pico-8 play session: hold → + tap 🅾, after a click and taps of 🅾, ❎, 🅾+❎, 🅾 in the second before t = 0

[t = 1 s] hold → ~1s, tap 🅾 ~2×
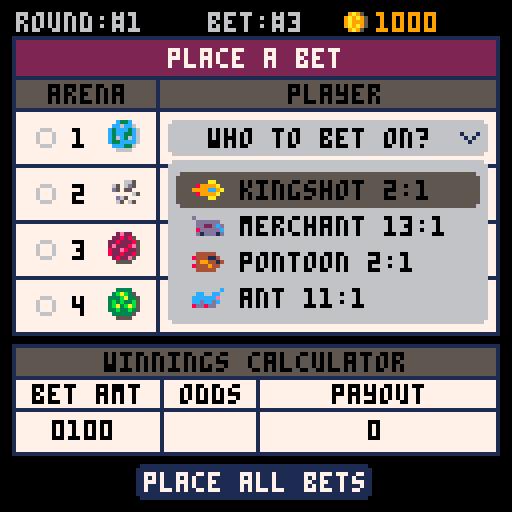
[t = 2 s] hold → ~2s, tap 🅾 ~4×
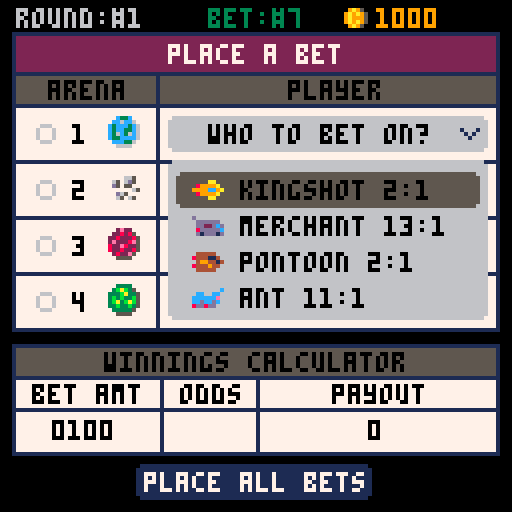
[t = 4 s] hold → ~4s, tap 🅾 ~7×
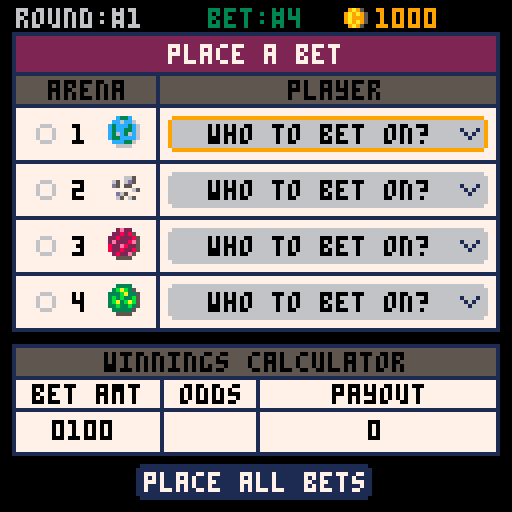
[t = 8 s] hold → ~8s, tap 🅾 ~14×
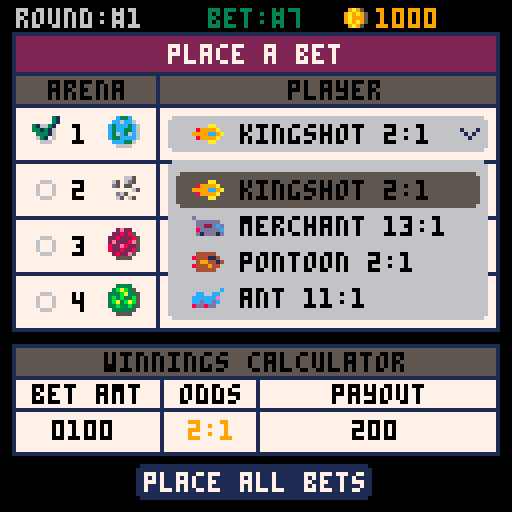

pico-8 cartridge
version 43
__lua__
--galaxy club bets
--by olivander65
function _init()
	version,t=0,0
	debug={"","","",""}
	category={
		"movement",
		"obstacle",
		"powerup",
		"weather",
		"terrain",
		"ship-mod",
		"event",
		"section",
		"physics",
		"visibility",
		"condition",
		"hazard"
	}
	features={
		{"hairpin",{1,2}},
		{"u-turn",{1,2}},
		{"long_straight",{1}},
		{"jump",{1,9}},
		{"lava_pit",{2,12}},
		{"spike_trap",{2,12}},
		{"falling_rocks",{2,7}},
		{"boost_pad",{3,1}},
		{"oil_slick",{3,11}},
		{"cannon_shot",{3,12}},
		{"rain",{4,11}},
		{"high_wind",{4,9}},
		{"extreme_heat",{4,12}},
		{"off-road",{5,11}},
		{"ice",{5,11}},
		{"glass",{5,11}},
		{"extra_boosters",{6,1}},
		{"glider",{6,9}},
		{"meteor_shower",{7,12}},
		{"kaiju_attack",{7,12}},
		{"wormhole",{7,9}},
		{"castle",{8,5}},
		{"crystal_caves",{8,10}},
		{"volcano",{8,4}},
		{"zero-g",{9,1}},
		{"reverse_gravity",{9,1}},
		{"darkness",{10}},
		{"fog",{10,4}},
		{"narrow_path",{11,1}},
		{"crumbling_track",{11,2}},
		{"electric_field",{12,9}},
		{"fire",{12,4}},
	}

	--build initial bets
	--a single bet for example is bet={amount(4char array), { {t,f,f,f},... }} 
	-- where { {t,f,f,f},... } is the arenas and selected players

	--{name,abreiv,base,{strengths category},weakness category}
	players={
		{"bosco","bco",10,{1,3},8},
		{"admiral","adm",11,{1,4},10},
		{"dexter","dxt",12,{2,7,12},5},
		{"pontoon","ptn",14,{4,8},2},
		{"sailor","slr",15,{5},7},
		{"bucket","bkt",16,{6},11},
		{"pod eng","pde",17,{1,6,9},10},
		{"merchant","mch",10,{2,3},8},
		{"scuttle","sct",11,{4,9},6},
		{"beluga","blg",12,{9},3},
		{"ant","ant",13,{10},5},
		{"turtle","trt",14,{2,11},4},
		{"beholder","bhd",15,{9},1},
		{"trident","trd",16,{12},6},
		{"kingshot","kng",17,{8},5},
		{"ufo","ufo",13,{1},4},
	}
	
	--used the helpful table from https://gurpsland.no-ip.org/articles/d6chance.htm
	d6x3={
		0,0,.0046,.0139,.0278,.0463,.0694,.0972,.1157,.1250,
			.1250,.1157,.0972,.0694,.0463,.0278,.0139,.0046
	}
	--prob of 3d6 from 3-18
	bet_sel=1--the currently selected bet (betpage/quickbetpage)
	arena_sel=1
	fade_tmr,fade_state,fade_r=0,0,0

	--starfield
	starx={}
	stary={}
	starspd={}
	for i=1,100 do
		add(starx,flr(rnd(128)))
		add(stary,flr(rnd(128)))
		add(starspd,rnd(2)+0.5)		
	end
	effects={}
	--two flame effects
	f1c={8,9,10,5}--red effect
	f2c={7,6,6,5}--white to grey
	f3c={7,12,12,1}--blue flame

	_upd=blank
	_drw=blank
	reset_season()
	--dummy_bets()
	--init_quickbetpage()
	--init_gameover()
	--init_betpage()
	--calculate_winners()
	--init_confirm()
	--init_watch_race()
	init_menu()
end

function dummy_bets()
	for i_bet=1,10 do
		for i_arena=1,4 do
			_r=rnd_rng(1,5)
			if _r!= 5 then
				bets[i_bet][2][i_arena][_r]=true
			end
		end
	end
	get_bet_summary()
end

function blank() end

function _update()
	t+=1
	_upd()
end

function reset_num_array(_size,_items,_val)
	_num_arr={}
	for i=1,_size do
		add(_num_arr,reset_array(_items,_val))
	end
	return _num_arr
end

function reset_array(_items,_val)
	_arr={}
	for i=1,_items do
		add(_arr,_val)
	end
	return _arr
end

function _draw()
	cls()
	_drw()
	--drw_overlay()
	drw_and_upd_fade()
	--debug
	offst=0
	for txt in all(debug) do
		print(txt,10,offst,8)
		offst+=8
	end
end

function init_menu()
	--music(13)
	sn=0
	mm_sel=1
	menu_items={"season mode", "bet of the day", "previous results"}
	_upd=upd_menu
	_drw=drw_menu
end

function upd_menu()
	animatestars()
	sn=1.5*sin(time()*0.5)
	if btnp(⬆️) then
		sfx(0)
		mm_sel=(mm_sel-2)%3+1
	elseif btnp(⬇️) then
		sfx(0)
		mm_sel=(mm_sel%3)+1
	elseif btnp(🅾️) then
		if mm_sel==1 then
			sfx(14)
			music(-1)
			reset_season()
			trn_state(init_betpage)
		end
	end
end

function drw_menu()
	draw_starfield()
	brdr_rect(21,7,85,97,2,1,5)--big border
	brdr_rect(21,7,85,11,2,2,5)--red area	
	print("★galaxy club bets★",24,10,7)
	spr(64,48,20+sn,5,5)
	brdr_rect(28,65,71,36,2,7,5)
	for i=1,#menu_items do
		_clr=(i==mm_sel) and 4 or 0
		print(menu_items[i],hcenter(menu_items[i]),60+i*10,_clr)
	end
	rrect(30,58+mm_sel*10,67,9,1,9)
end

function reset_season()
	arenas={}
	odds={}
	bet_odds={}
	money={1,0,0,0}
	round_features={{},{},{},{}}--ids of arena features for current round
	round_winners={}
	cur_round=1
	fill_arenas()
	
end

-->8
--bet page
function init_betpage()
	_bet_amt_tmr,bet_off=0,0
	plyr_menu_sel=1
	submenu_off,submenu_sel,qm_mode=0,1,1
	submenu_txts={"quick bet","copy bet amt","confirm bets"}
	bet_mode=1--main,plyr sel,amt sel
	i_amt=1
	_upd=upd_betpage
	_drw=drw_betpage
end

function upd_betpage()
	get_bet_summary()
	if bet_mode==1 then--main select mode
		if btnp(⬆️) then
			sfx(0)
			arena_sel=(arena_sel-2)%6+1
		elseif btnp(⬇️) then
			sfx(0)
			arena_sel=(arena_sel%6)+1
		elseif btnp(➡️) then
			sfx(1)
			_bet_amt_tmr=10
			bet_sel=(bet_sel%10)+1
		elseif btnp(⬅️) then
			sfx(1)
			_bet_amt_tmr=10
			bet_sel=(bet_sel-2)%10+1
		elseif btnp(🅾️) then
			if arena_sel==6 then
				sfx(4)
				trn_state(init_confirm)
			elseif arena_sel==5 then
				--change money
				sfx(2)
				i_amt=1
				bet_mode=3
			else
				sfx(2)
				bet_mode=2--player sel
				plyr_menu_sel=1
			end
		elseif btnp(❎) then
			--submenu
			sfx(3)
			submenu_sel=1
			bet_mode=4
		end
	elseif bet_mode==2 then--player select
		if btnp(⬆️) then
				sfx(0)
			plyr_menu_sel=(plyr_menu_sel-2)%4+1
		elseif btnp(⬇️) then
			sfx(0)
			plyr_menu_sel=(plyr_menu_sel%4)+1
		elseif btnp(🅾️) then
			sfx(4)
			toggle_bet()
			bet_mode=1
		elseif btnp(❎) then
			sfx(3)
			clear_arena_bet(bet_sel,arena_sel)
			bet_mode=1
		end
	elseif bet_mode==3 then--amount select
		if btnp(⬆️) then
			sfx(0)
			bets[bet_sel][1][i_amt]=(bets[bet_sel][1][i_amt]+1)%10			
		elseif btnp(⬇️) then
			sfx(0)
			bets[bet_sel][1][i_amt]=(bets[bet_sel][1][i_amt]-1)%10
		elseif btnp(➡️) then
			sfx(0)
			i_amt=(i_amt%4)+1
		elseif btnp(⬅️) then
			sfx(0)
			i_amt=(i_amt-2)%4+1
		elseif btnp(❎) then
			sfx(3)
			bet_mode=1
		end
	elseif bet_mode==4 then--submenu
		submenu_mode()
	end
	if bet_mode!=4 and submenu_off>0 then
		submenu_off=max(submenu_off-10,0)
	end
	bet_off=0
	if _bet_amt_tmr>0 then
		_bet_amt_tmr-=1
		bet_off=-1
	end
end

function drw_betpage()
	print("round:#"..cur_round,4,3+bet_off,6)	
	print("bet:#"..bet_sel,52,3+bet_off,6+3*bet_off)	
	spr(37,85,1+bet_off)--coin
	print(arr_to_str(money,true),94,3+bet_off,9)
	brdr_rect(3,9+bet_off,122,75,0,7,1)
	rrectfill(4,10+bet_off,120,9,0,2)--red area
	print("place a bet",42,12+bet_off,7)
	rrectfill(4,20+bet_off,120,8,0,5)--grey area
	line(3,19+bet_off,124,19+bet_off,1)--hline
	line(39,19+bet_off,39,83+bet_off,1)--vline
	print("arena",12,21+bet_off,0)
	print("player",72,21+bet_off,0)
	--arenas
	for i_arena=1,4 do
		line(3,13+i_arena*14+bet_off,124,13+i_arena*14+bet_off,1)
		rrectfill(42,16+i_arena*14+bet_off,80,9,1,6)
		if arena_sel==i_arena and bet_mode==1 then
			rrect(42,16+i_arena*14+bet_off,80,9,1,9)
		end
		print(i_arena,18,18+i_arena*14+bet_off,0)
		spr(32+i_arena,27,16+i_arena*14+bet_off)--planet
		--get player
		chk_spr=38
		local plyr_str="who to bet on?"
		for i_aplyr=1,4 do 
			if bets[bet_sel][2][i_arena][i_aplyr] then
				plyr_str="  "..get_player_string(i_arena,i_aplyr)
				spr(47+arenas[i_arena][i_aplyr][1],48,16+i_arena*14+bet_off)--ship spr
				chk_spr=39
			end
		end
		spr(chk_spr,8,16+i_arena*14+bet_off)--check mark
		print(plyr_str,52,18+i_arena*14+bet_off,0)
		spr(32,115,19+i_arena*14+bet_off)
	end
	draw_winning_calc()
	draw_submenu()
	if bet_mode==2 then--dropdown mode
		draw_dropdown()
	end
end

function draw_dropdown()
	--draw sel player menu
	rrectfill(42,26+arena_sel*14,80,40,1,6)
	for a_plyr=1,4 do
		if plyr_menu_sel==a_plyr then
			rrectfill(44,20+arena_sel*14+a_plyr*9,76,9,1,5)	
		end
		print("  "..get_player_string(arena_sel,a_plyr),52,22+arena_sel*14+a_plyr*9,0)
		spr(47+arenas[arena_sel][a_plyr][1],48,20+arena_sel*14+a_plyr*9)
	end
end

function submenu_mode()
	submenu_off=min(submenu_off+10,50)
	men_options=3
	if qm_mode==2 then
		men_options=5
	end
	if btnp(⬆️) then
		sfx(0)
		submenu_sel=(submenu_sel-2)%men_options+1
	elseif btnp(⬇️) then
		sfx(0)
		submenu_sel=(submenu_sel%men_options)+1
	elseif btnp(❎) then
		sfx(3)
		bet_mode=1
	elseif btnp(🅾️) then
		if qm_mode==1 then--on regular bet page
			if submenu_sel==1 then
				sfx(9)
				trn_state(init_quickbetpage)
			elseif submenu_sel==3 then
				sfx(4)
				trn_state(init_confirm)
			end
		else--qm_mode==2--on quick bet page
			if submenu_sel==1 then
				sfx(9)
				trn_state(init_betpage)
			elseif submenu_sel==3 then--duplicate player
				select_player_row()
				sfx(3)
				bet_mode=1
			elseif submenu_sel==4 then--duplicate player
				for ibet=1,10 do
					clear_arena_bet(ibet,arena_sel)
				end
				sfx(3)
				bet_mode=1
			elseif submenu_sel==5 then--confirm page
				sfx(4)
				trn_state(init_confirm)
			end
		end
		if submenu_sel==2 then--copy bets
			sfx(2)
			copy_bets()
			bet_mode=1
		end
	end
end

function draw_submenu()
	_y=128-submenu_off
	brdr_rect(1,_y,126,50,0,5,1)
	for i=1,#submenu_txts do
		print("●"..submenu_txts[i],5,_y-5+i*9,7)
	end
	if bet_mode==4 then
		rrect(3,_y+(submenu_sel-1)*9+2,60,9,1,9)
	end
	line(64,_y,64,_y+128,1)
	_txt="round:\f9#"..cur_round
	print(_txt,95-#_txt*2,_y+4,7)
	_money="cash:\f9"..arr_to_str(money,true)
	print(_money,95-#_money*2,_y+14,7)
end


function draw_winning_calc()
	--winning calculator
	brdr_rect(3,86,122,28,0,7,1)--ticket area

	rrectfill(4,87,120,8,0,5)--grey title
	print("winnings calculator",26,88,0)
	line(3,94,124,94,1)--hline1
	line(3,102,124,102,1)--hline2
	print("bet amt",8,96,0)
	for i=1,4 do
		--digit selection colors
		i_clr=0
		if i==i_amt and bet_mode==3 then
			i_clr=9
		end
		print(bets[bet_sel][1][i] or 0,9+i*4,105,i_clr)
	end

	if arena_sel==5 then
		rrect(4,103,36,10,0,9)
	end
	line(40,94,40,112,1)--vline1
	print("odds",45,96,0)
	line(64,94,64,112,1)--vline2
	total_odds=print_bet_odds(bets_odds[bet_sel],true)
	print(total_odds,57-#total_odds*2,105,0)--center odds
	print("payout",83,96,0)
	_winnings=arr_to_str(bets_winnings[bet_sel])
	print(_winnings,94-#_winnings*2,105,0)
	--button
	rrectfill(34,116,59,9,1,1)
	print("place all bets",36,118,7)
	if arena_sel==6 then
		rrect(34,116,59,9,1,9)
	end
end

--confirm bet page
function init_confirm()
	scroller=0
	max_scroll=0
	o_pcount=0
	bet_title="current bets"
	get_bet_summary()
	show_winners=false
	get_bet_costs()
	prep_draw_bet_summary()
	has_money=arr_greater_equal(money,total_bet)
	made_bets=arr_to_str(total_winnings)!="0"
	_upd=upd_confirm
	_drw=drw_confirm
end

--confirm bet page
function upd_confirm()
	if max_scroll>0 then
		if btn(⬇️) then
			scroller=min(scroller+7,max_scroll)
		elseif btn(⬆️) then
			scroller=max(scroller-7,0)
		end
	end
	if btnp(❎) then
		sfx(3)
		if qm_mode==1 then
			init_betpage()
		else
			init_quickbetpage()
		end
	elseif btnp(🅾️) then
		if has_money and made_bets then
			sfx(5)
			trn_state(init_watch_race)
		else
			sfx(3)
		end
	end
end

function get_bet_costs()
	total_bet={}
	for i_bet=1,10 do
		has_bet=false
		for i_arena=1,4 do
			for i_plyr=1,4 do
				if bets[i_bet][2][i_arena][i_plyr] then
					has_bet=true
				end
			end
		end
		if has_bet then
			total_bet=arr_add(total_bet,bets[i_bet][1])
		end
	end
	return total_bet
end

--confirm bet page
function drw_confirm()
	draw_bet_summary()
	--total winnings box
	print("possible winnings",10,34+o_pcount-scroller,0)
	line(79,27+o_pcount-scroller,79,46+o_pcount-scroller,1)
	tw_str=arr_to_str(total_winnings)
	spr(37,96-#tw_str*2,32+o_pcount-scroller)--coin
	print(tw_str,104-#tw_str*2,34+o_pcount-scroller,0)
	if not has_money then
		print("not enough cash. press ❎",16,50+o_pcount-scroller,8)
	elseif not made_bets then
		print("no bets placed. press ❎",18,50+o_pcount-scroller,8)
	else
		print("press 🅾️ to confirm",28,50+o_pcount-scroller,7)
	end
end

function prep_draw_bet_summary()
	bet_offsets=reset_array(10,0)
	o_pcount=0--old_player_count
	for i_bet=1,10 do
		p_count=1
		_cbet=bets[i_bet]
		if show_winners==false or (show_winners==true and is_winning_bet(_cbet)) then
			for i_arena=1,4 do
				for i_aplyr=1,4 do
					if _cbet[2][i_arena][i_aplyr] then
						p_count+=1		
					end
				end
			end
			if p_count>1 then
				pc_mult=8
				if p_count==2 then
					pc_mult=9
				end
				bet_offsets[i_bet]=o_pcount
				o_pcount+=p_count*pc_mult-1--next bets bet_offset
			end
		end
	end
	max_scroll=o_pcount-60
end

function draw_bet_summary()
	print("round:#"..cur_round,4,3-scroller,6)	
	spr(37,83,1-scroller)--coin
	print(arr_to_str(money,true),92,3-scroller,9)--my money
	brdr_rect(3,9-scroller,122,max_scroll+97,0,7,1)--ticket area
	rrectfill(4,10-scroller,120,9,0,2)--red area
	print(bet_title,hcenter(bet_title),12-scroller,7)
	brdr_rect(3,19-scroller,122,9,0,5,1)--grey area
	print("bet",5,21-scroller,0)
	line(17,20-scroller,17,max_scroll+106-scroller,1)--bet/player v-line
	print("player",31,21-scroller,0)
	line(70,20-scroller,70,max_scroll+106-scroller,1)--end plyr line
	print("odds/winnings",72,21-scroller,0)
	for i_bet=1,10 do
		p_count=1
		_cbet=bets[i_bet]
		if show_winners==false or (show_winners==true and is_winning_bet(_cbet)) then
			local _offy=bet_offsets[i_bet]-scroller
			--draw players from bet
			for i_arena=1,4 do
				for i_aplyr=1,4 do
					local a_plyr=arenas[i_arena][i_aplyr]
					if _cbet[2][i_arena][i_aplyr] then
						spr(32+i_arena,19,12+p_count*9+_offy+8)--planet
						spr(47+a_plyr[1],28,12+p_count*9+_offy+8)--ship spr
						print(players[a_plyr[1]][1],37,14+p_count*9+_offy+8,0)--player name
						p_count+=1		
					end
				end
			end

			if p_count>1 then
				print(i_bet,6,21+_offy+8,0)
				pc_mult=8
				if p_count==2 then
					pc_mult=9
				end
				rrect(3,19+_offy+8,122,p_count*pc_mult,0,1)
				_p_odds=print_bet_odds(bets_odds[i_bet])
				print(_p_odds,98-#_p_odds*2,30+_offy,0)
				winnings_str=arr_to_str(bets_winnings[i_bet])
				spr(37,90-#winnings_str*2,36+_offy)--coin
				print(winnings_str,98-#winnings_str*2,38+_offy,0)
			end
		end
	end
	brdr_rect(3,27+o_pcount-scroller,122,20,0,7,1)--ticket area
end

function init_race_results()
	sfx(13)
	_upd=upd_race_results
	_drw=drw_race_results
end

function upd_race_results()
	if btnp(🅾️) then
		--winnings page
		trn_state(init_winning_bets)
	end
end

function drw_race_results()
	print("\^twinners!",48,10,9)
	for i_arena=1,4 do
		local w_pid=arenas[i_arena][round_winners[i_arena]][1]
		spr(32+i_arena,30,16+i_arena*12)--planet
		spr(47+w_pid,41,15+i_arena*12)
		print(get_player_string(i_arena,round_winners[i_arena]),52,17+i_arena*12,7)
	end
	print("press 🅾️ to continue",25,120,7)
end

function init_winning_bets()
	scroller=0
	max_scroll=0
	o_pcount=0
	sfx(14)
	bet_title="collect winnings"
	get_bet_summary()	
	get_winning_cash()
	show_winners=true
	prep_draw_bet_summary()
	_upd=upd_winning_bets
	_drw=drw_winning_bets
end

function upd_winning_bets()
	if max_scroll>0 then
		if btn(⬇️) then
			scroller=min(scroller+7,max_scroll)
		elseif btn(⬆️) then
			scroller=max(scroller-7,0)
		end
	end
	if btnp(🅾️) then
		trn_state(finish_round)
	end
end

function drw_winning_bets()
	draw_bet_summary()
	--total winnings box
	print("winnings",45,34+o_pcount-scroller,0)
	line(79,27+o_pcount-scroller,79,46+o_pcount-scroller,1)
	tw_str=arr_to_str(winning_cash,true)
	if #tw_str==0 then
		tw_str="0"
	end
	spr(37,96-#tw_str*2,32+o_pcount-scroller)--coin
	print(tw_str,104-#tw_str*2,34+o_pcount-scroller,0)
	print("press 🅾️ to continue",25,50+o_pcount-scroller,7)
end


-->8
--quick bet/submenu pages
function init_quickbetpage()
	bet_sel=1--1-10
	plyr_menu_sel,arena_sel=1,1--select player for each arena 1-16
	bet_mode=1
	submenu_off,submenu_sel,qm_mode=0,1,2
	submenu_txts={"normal bet","copy bet amt","select row","clear arena","confirm bets"}
	total_odds=0
	total_pay=0
	_upd=upd_quickbetpage
	_drw=drw_quickbetpage
end

function upd_quickbetpage()
	get_bet_summary()
	if bet_mode==1 then
		if btnp(➡️) then
			sfx(0)
			bet_sel=(bet_sel%10)+1
		elseif btnp(⬅️) then
			sfx(0)
			bet_sel=(bet_sel-2)%10+1
		elseif btnp(⬆️) then
			sfx(0)
			if plyr_menu_sel==1 then
				arena_sel=(arena_sel-2)%4+1
			end
			plyr_menu_sel=(plyr_menu_sel-2)%4+1
		elseif btnp(⬇️) then
			sfx(0)
			if plyr_menu_sel==4 then
				arena_sel=(arena_sel%4)+1
			end
			plyr_menu_sel=(plyr_menu_sel%4)+1
		elseif btnp(🅾️) then
			sfx(8)
			toggle_bet()
		elseif btnp(❎) then
			--submenu
			sfx(3)
			submenu_sel=1
			bet_mode=4
		end
	elseif bet_mode==4 then
		submenu_mode()
	end
	if bet_mode!=4 and submenu_off>0 then
		submenu_off=max(submenu_off-10,0)
	end
end

function drw_quickbetpage()
	local arena_clr={1,4,2,3}--arena text colors
	g_off=0--space between arenas
	for i_arena=1,4 do
		for i_aplyr=1,4 do
			_py=((i_arena-1)*4+i_aplyr)*7+g_off
			rrectfill(1,_py-6,126,7,0,6+i_aplyr%2)--row background
			local a_plyr=arenas[i_arena][i_aplyr]
			print(players[a_plyr[1]][2].." "..a_plyr[4]..":1",3,_py-5,arena_clr[i_arena])
			-- print(a_plyr[4]..":1",14,_py-5,arena_clr[i_arena])
			-- spr(47+a_plyr[1],3,_py-7)--ship spr
			--bet buttons
			for k=1,10 do
				bet_clr=5
				--bet is checked
				if bets[k][2][i_arena][i_aplyr] then
					bet_clr=3
				end
				--bet selected
				if bet_sel==k and plyr_menu_sel==i_aplyr and arena_sel==i_arena then
					print("\f7\^oc5a●",29+k*9,_py-5)
				end
				print("●",29+k*9,_py-5,bet_clr)
			end
		end
		g_off+=2
	end
	--bet selector
	rrect(28+bet_sel*9,0,9,120,0,12)
	--info area
	rrectfill(1,120,126,7,0,5)
	print("bet \f9#"..bet_sel,2,121,7)
	line(31,120,31,126,8)
	print(bets_odds[bet_sel]..":1",34,121,7)
	line(55,120,55,126,8)
	spr(37,57,119)--coin
	print(arr_to_str(bets[bet_sel][1],true),64,121,9)
	line(81,120,81,126,8)
	spr(37,83,119)--coin
	print(arr_to_str(bets_winnings[bet_sel]),90,121,9)
	draw_submenu()
end
-->8
--ticket
function init_gameover()
	gameover_mode=1
	sfx(15)
	ty_off,t_tmr,t_sep=0,0,0
	get_bet_summary()
	get_bet_costs()
	prep_draw_bet_summary()
	lost_bet_ind=1
	for i_bet=1,10 do
		for i_arena=1,4 do
			for i_plyr=1,4 do
				if bets[i_bet][2][i_arena][i_plyr] then
					lost_bet_ind=i_bet
				end
			end
		end
	end

	_upd=upd_gameover
	_drw=drw_gameover
end

function upd_gameover()
	if gameover_mode==1 then
		if lerp_ticket() then
			t_tmr=0
			sfx(7)
			gameover_mode=2
		end
	elseif gameover_mode==2 then
		t_tmr=min(t_tmr+0.07,1)
		local _t=easeinquad(t_tmr)
		t_sep=lerp(0,11,_t)
		if t_tmr==1 then
			gameover_mode=3
		end
	end
	if btnp(🅾️) then
		trn_state(init_menu)
	end
end

function drw_gameover()
	draw_ticket(lost_bet_ind,20,140-ty_off)
	if gameover_mode==3 then
		print("\^t\^o280gameover",48,54,8)
	end
end

function lerp_ticket()
	t_tmr=min(t_tmr+0.02,1)
	local _t=easeoutquart(t_tmr)
	ty_off=lerp(0,128,_t)
	
	if t_tmr==1 then
		return true
	end
	return false
end

function draw_ticket(i_bet,_tx,_ty)
	--ticket
	local _sy_u,_sy_d=_ty-t_sep,_ty+t_sep
	--upper ticket
	for i=1,15 do
		rrect(_tx-6+6*i,_sy_u-1,3,1,0,5)--shadow
		rrect(_tx-5+6*i,_sy_u-1,3,1,0,7)--top perf
	end
	line(_tx-1,_sy_u,_tx-1,_sy_u+43,5)--shadow
	rrectfill(_tx,_sy_u,88,50,0,7)--ticket
	palt(0, false)
	spr(192,_tx,_sy_u+42,11,1)--top tear
	palt()
	spr(208,_tx,_sy_d+42,11,1)--bottom tear
	--lower ticket
	rrectfill(_tx,_sy_d+50,88,31,0,7)--ticket2
	line(_tx-1,_sy_d+44,_tx-1,_sy_d+80,5)--shadow2
	rrectfill(_tx+6,_sy_d+81,82,24,0,7)--lwr ticket
	spr(203,_tx-2,_sy_d+81,1,3)--left leaf
	spr(204,_tx+87,_sy_d+81,1,3)--right leaf
	--ticket text
	for i=1,3 do
		local t_off=_sy_u
		if i>1 then
			t_off=_sy_d
		end
		print("★galaxy club★",_tx+15,t_off-13+i*32,6)	
	end
	rrectfill(_tx+2,_sy_u+2,86,10,0,2)--red area
	print("★galaxy club bets★",_tx+5,_sy_u+5,7)
	print("round:#"..cur_round,_tx+28,_sy_u+15,0)
	print("---------------------",_tx+2,_sy_u+22,0)
	print("arena",_tx+2,_sy_u+28,0)
	print("player",_tx+32,_sy_u+28,0)
	print("odds",_tx+66,_sy_u+28,0)
	print("---------------------",_tx+2,_sy_u+34,0)
	p_count=1
	for i_arena=1,4 do
		for i_aplyr=1,4 do
			if bets[i_bet][2][i_arena][i_aplyr] then
				local t_off=_sy_u
				if p_count>1 then
					t_off=_sy_d
				end
				print(i_arena,_tx+10,t_off+33+8*p_count,0)
				local arena_player=arenas[i_arena][i_aplyr]
				local _p_name=players[arena_player[1]][1]
				print(_p_name,_tx-#_p_name*4+56,t_off+33+8*p_count,0)
				local _odds=arena_player[4]..":1"
				print(_odds,_tx+82-#_odds*4,t_off+33+8*p_count,0)
				p_count+=1		
			end
		end
	end
	print("---------------------",_tx+3,_sy_d+80,0)
	print("bet:",_tx+6,_sy_d+85)
	print(arr_to_str(bets[i_bet][1],true),_tx+24,_sy_d+85,0)
	print("odds:",_tx+46,_sy_d+85)
	print(print_bet_odds(bets_odds[i_bet]),_tx+68,_sy_d+85,0)
	print("payout:",_tx+18,_sy_d+96)
	print(arr_to_str(bets_winnings[i_bet]),_tx+48,_sy_d+96,0)
end

function init_watch_race()
	calculate_winners()
		--pay for bets
	money=arr_sub(money,total_bet)
	race_px=reset_num_array(4,4,0)
	race_over=reset_array(4,false)
	for i_arena=1,4 do
		for i_plyr=1,4 do
			race_px[i_arena][i_plyr]=rnd_rng(1,20)
		end
	end
	r_tmr=0
	state_tmr=0
	sn=1.5*sin(time())
	f_line_x=reset_array(4,0)
	music(0)
	_upd=upd_watch_race
	_drw=drw_watch_race
end

function upd_watch_race()
	animatestars()
	update_fx()
	r_tmr+=1
	state_tmr+=1
	if r_tmr>4 then
		r_tmr=0
		change_ship_pos()
	end
	for i_arena=1,4 do
		if race_px[i_arena][round_winners[i_arena]]==34 and race_over[i_arena]==false then
			race_over[i_arena]=true
			sfx(11)
		end
	end
	if btnp(🅾️) then
		trn_state(init_race_results)
		music(-1)
	end
	--stop crowd after race and turn of bg noise
	if race_over[1] and race_over[2] and race_over[3] and race_over[4] then
		sn=0
		music(-1)
		if state_tmr==300 then
			trn_state(init_race_results)
		end
	else
		sn=1.5*sin(time())--crowd sin wave
	end
end

function change_ship_pos()
	for i_arena=1,4 do
		for i_plyr=1,4 do
			if state_tmr>60 and round_winners[i_arena]==i_plyr then
				--move winner to finish line
				race_px[i_arena][i_plyr]=min(race_px[i_arena][i_plyr]+1,34)
				if race_px[i_arena][i_plyr]>30 then
					f_line_x[i_arena]=min(f_line_x[i_arena]+1,4)
				end
			else
				if rnd(1)<0.5 then
					race_px[i_arena][i_plyr]=min(race_px[i_arena][i_plyr]+1,20)
				else
					race_px[i_arena][i_plyr]=max(race_px[i_arena][i_plyr]-1,0)
				end
			end
		end
	end
end

function drw_watch_race()
	draw_starfield()
	draw_fx()
	--star covers
	rectfill(0,0,14,128,0)
	rectfill(111,0,128,128,0)
	rectfill(0,0,128,2,0)
	rectfill(0,100,128,110,0)
	rectfill(0,49,128,52,0)
	rectfill(61,0,64,128,0)
	--screens
	-- local _sz=48
	-- for i=0,1 do
	-- 	for j=0,1 do
	-- 		rrect(14+i*(_sz+2),2+j*(_sz+2),_sz,_sz,0,7)
	-- 	end
	-- end
	--players
	for i_arena=1,4 do 
		_lx=(i_arena+1)%2*50
		_ly=flr((i_arena-1)/2)*50
		rrect(14+_lx,2+_ly,48,48,0,7)
		--finish line
		if f_line_x[i_arena]>0 then
			line(_lx+61-f_line_x[i_arena],_ly+3,_lx+61-f_line_x[i_arena],_ly+48,8)
		end
		--player
		for i_plyr=1,4 do
			fire(20+race_px[i_arena][i_plyr]+_lx,i_plyr*10+_ly+5,-1,0,1,6,f1c)
			p_spr=47+arenas[i_arena][i_plyr][1]
			spr(p_spr,18+race_px[i_arena][i_plyr]+_lx,i_plyr*10+_ly)
		end

		if race_over[i_arena] then
			win_spr=47+arenas[i_arena][round_winners[i_arena]][1]
			rrectfill(15+_lx,3+_ly,46,46,0,1)
			print("winner!",_lx+24,_ly+14,9)
			local winner=players[arenas[i_arena][round_winners[i_arena]][1]][1]
			print(winner,_lx+38-#winner*2,_ly+24,9)

			spr(win_spr,_lx+34,_ly+31)
		end
		rrectfill(15+_lx,3+_ly,10,10,1,1)--planet bg
		spr(32+i_arena,16+_lx,4+_ly)--planet
	end

	rrectfill(0,110,128,30,0,1)--blue bg
	spr(6,-1,100+sn,9,2)--crowd1
	spr(6,66,100-sn,9,2)--crowd2
	rrectfill(0,114,128,10,0,4)--brown cover
	print("press 🅾️ to skip",34,116,7)
end

-->8
--calculations
function calculate_odds()
	--each of 4 arenas looks like arena={p_id,p_odds}
	for i_arena=1,4 do
		for i_a_player=1,4 do
			local _arena=arenas[i_arena]
			local _arena_plyr=_arena[i_a_player]
			local total_prob=0
			for die=3,18 do
				local p_prob=d6x3[die]
				local p_score=_arena_plyr[2]+_arena_plyr[3]+die--base+p_mod
				--we have our die roll
				--opponent probabilities
				for _copp=1,4 do
					local _opp_id=_arena[_copp][1]
					if _opp_id!=_arena_plyr[1] then
						local o_prob=0
						for o_die=3,18 do
							--get player scores that beat opponent's score
							if _arena[_copp][2]+_arena[_copp][3]+o_die<p_score then
								o_prob+=d6x3[o_die]
							end
						end
						--multiply opponent prob to player prob
						p_prob=p_prob*o_prob
					end 
				end
				total_prob+=p_prob
			end
			local col_format=bet_colon_format(ceil(total_prob*100))
			_arena[i_a_player][4]=col_format
		end
	end
end

function fill_arenas()
	arenas={{},{},{},{}}
	round_features={{},{},{},{}}
	--array of 1,2,...,16 for random players
	local _rplrs={}
	for i=1,16 do
		add(_rplrs,i)
	end
	i_arena=1
	--fill players in arenas
	for i=1,16 do
		local _rp=rnd(_rplrs)
		add(arenas[i_arena],{_rp})
		del(_rplrs,_rp)
		if i%4==0 then--next arena
			i_arena+=1
		end 
	end
	--give each arena 8 items
	local _rnd_features={}
	for i=1,32 do
		add(_rnd_features,i)
	end
	for i_arena=1,4 do
		for i_feature=1,8 do
			local _rnd_feature=rnd(_rnd_features)
			add(round_features[i_arena],_rnd_feature)
			del(_rnd_features,_rnd_feature)
		end
	end
	reset_bets()
	get_player_mods()
	calculate_odds()
	get_bet_summary()	
end

function get_player_mods()
	--get player base
	for i_arena=1,4 do
		for i_a_player=1,4 do
			local _plyr_id=arenas[i_arena][i_a_player][1]
			local p_mod=0
			for feature_index=1,8 do
				--get categories for feature
				categories=features[round_features[i_arena][feature_index]][2]
				for c=1,#categories do
					--for each category, see if the player has them as a strength/weakness
					if players[_plyr_id][5]==categories[c] then--weakness check
						p_mod-=1
					end
					local strengths=players[_plyr_id][4]--strengths
					for s_i=1,#strengths do
						if strengths[s_i]==categories[c] then
							p_mod+=1
						end
					end
				end
			end
			--add to arena info
			arenas[i_arena][i_a_player][2]=players[_plyr_id][3]--base
			arenas[i_arena][i_a_player][3]=p_mod
		end
	end
end

function reset_bets()
	bets={}
	for i=1,10 do
		local _bet={{0,1,0,0},{}}
		for j=1,4 do
			local _selected_player=reset_array(4,false)
			add(_bet[2],_selected_player)	
		end
		add(bets,_bet)
	end
end

function copy_bets()
	local _bet_amt=bets[bet_sel][1]
	for i_bet=1,10 do
		bets[i_bet][1]=copy_list(_bet_amt)
	end
end

function select_player_row()
	for b=1,10 do
		clear_arena_bet(b,arena_sel)
		bets[b][2][arena_sel][plyr_menu_sel]=true
	end
end

--turns percentage into number x used in x:1 format.
function bet_colon_format(_bet_perc)
	local _percs={40,30,25,20,15,10,7, 5, 3, 4, 0}
	local _podds={2, 3, 4, 5, 6, 7, 8,10,11,12,13}
	for i=1,#_percs do
		if _bet_perc>=_percs[i] then
			return add(bet_odds,_podds[i])
		end
	end
end

--gets odds and winnings for each bet and total payout
function get_bet_summary()
	--global summary arrays to use elsewhere
	bets_odds=reset_array(10,1)--array follows the bet_id
	bets_winnings=reset_array(10,7,0)
	total_winnings={0}
	--get bets and odds
	for i_bet=1,10 do
		_bet_arena=bets[i_bet][2]
		for i_arena=1,4 do
			for i_aplyr=1,4 do
				if _bet_arena[i_arena][i_aplyr] then
					bets_odds[i_bet]*=arenas[i_arena][i_aplyr][4]
				end
			end
		end
		bets_odds[i_bet]=min(bets_odds[i_bet],999)--clamp bets_odds
		if bets_odds[i_bet]==1 then
			bets_odds[i_bet]=0
		end
		bets_winnings[i_bet]=arr_mult(int_to_arr(bets_odds[i_bet]),bets[i_bet][1])
		if #bets_winnings[i_bet] >= 7 then
			bets_winnings[bet_sel]={1,0,0,0,0,0,0}
		end
	end
	--calculate total payout
	for i_bet=1,10 do
		total_winnings=arr_add(total_winnings,bets_winnings[i_bet])
	end
end

function toggle_bet()
	--toggle bet if already selected
	if bets[bet_sel][2][arena_sel][plyr_menu_sel] then
		bets[bet_sel][2][arena_sel][plyr_menu_sel]=false
		return
	end
	--turn off other bets
	clear_arena_bet(bet_sel,arena_sel)
	--select bet
	bets[bet_sel][2][arena_sel][plyr_menu_sel]=true
end

function clear_arena_bet(_ibet,_iarena)
	for i_plyr=1,4 do
		bets[_ibet][2][_iarena][i_plyr]=false
	end
end

function print_bet_odds(_odds,dynamic_color)
	local return_str=""
	if dynamic_color then
		return_str="\f9"
		if _odds==999 then
			return_str="\f8"
		end
	end
	str_odds=tostr(_odds)
	if str_odds=="0" then return "" end
	return_str=return_str..str_odds..":1"
	return return_str
end

function get_player_string(i_arena,i_aplyr)
	local arena_player=arenas[i_arena][i_aplyr]
	return players[arena_player[1]][1].." "..arena_player[4]..":1"
end

function calculate_winners()
	round_winners={}
	for i_arena=1,4 do
		scores={}
		for i_a_player=1,4 do
			local _arena_plyr=arenas[i_arena][i_a_player]
			local p_score=_arena_plyr[2]+_arena_plyr[3]+explode_d6()+explode_d6()+explode_d6()
			add(scores,p_score)
		end
		_rwinner=1
		for s=1,4 do
			if scores[s]==scores[_rwinner] then
				if d6()>3 then--roll to beat ties
					_rwinner=s
				end
			elseif scores[s]>scores[_rwinner] then
				_rwinner=s
			end
		end
		round_winners[i_arena]=_rwinner
	end
end

function is_winning_bet(_bet)
	for i_arena=1,4 do
		for i_plyr=1,4 do
			if _bet[2][i_arena][i_plyr] then--player was bet on
				if i_plyr!=round_winners[i_arena] then
					return false
				end
			end
		end
	end
	return true
end

function get_winning_cash()
	winning_cash=reset_array(10,0)
	for i_bet=1,10 do
		_cbet=bets[i_bet]
		if is_winning_bet(_cbet) then
			winning_cash=arr_add(winning_cash,bets_winnings[i_bet])		
		end
	end
end

function finish_round()
	--give player winnings
	money=arr_add(winning_cash,money)
	winning_cash={}
	if arr_to_str(money,true)=="0" then
		init_gameover()
	else
		--refill arena
		fill_arenas()
		--start next bet round/bet page
		if qm_mode==1 then
			init_betpage()
		else
			init_quickbetpage()
		end
	end


	
end
-->8
--helpers
function explode_d6()
	local run_loop=true
	local total=0
	while run_loop do
		local roll=d6()
		total+=roll
		if roll!=6 then
			run_loop=false
		end
	end
	return total
end

function hcenter(s)
	return 64-#s*2
end

--i=2 gives num between 0,1
--rnd never gives the limit
--value. rnd(1) will never
--give 1
function f_rnd(_i)
	return flr(rnd(_i))
end
--gives random number between
--_s and _e
function rnd_rng(_s,_e)
	return f_rnd(_e-_s+1)+_s
end

function d6()
	return rnd_rng(1,6)
end


--array arithmatic
function int_to_arr(n)
 local r={}
 -- handle 0
 if n==0 then
  return {0}
 end
 -- extract digits from right to left
 while n>0 do
  add(r,n%10)
  n=flr(n/10)
 end
 -- reverse the array
 for i=1,#r\2 do
  r[i],r[#r-i+1]=r[#r-i+1],r[i]
 end

 return r
end

--_0clean means get ride of leading zero when printing. Defaults to false.
function arr_to_str(_arr,_0clean)
	anum=""
	if _arr then
		leading_zero=true
		for i=1,#_arr do
			if leading_zero and _0clean then
				if _arr[i]!=0 then
					anum=anum.._arr[i]
					leading_zero=false
				end
			else
				anum=anum.._arr[i]
			end
		end
	end
	if anum=="" then 
		anum="0"
	end
	return anum
end

function arr_add(a,b)
	local r={} --result array and carry value
	local c=0 --carry variable
	--start at the rightmost digit
	local i=#a
	local j=#b
	--work from right to left
	while i>0 or j>0 do
		--add the two digits plus any carry
		local n=(a[i] or 0)+(b[j] or 0)+c
		--store the ones digit
		add(r,n%10)
		--calculate the carry for the next digit
		c=flr(n/10)
		--move to the next digits
		i-=1
		j-=1
	end
	--add any remaining carry
	if c>0 then add(r,c) end
	--digits were added right-to-left,
	--so reverse the result to normal order
	for i=1,#r\2 do
	r[i],r[#r-i+1]=r[#r-i+1],r[i]
	end
	return r
end

function arr_mult(a,b)
	local r={} --result array
	--create enough space for the result
	for i=1,#a+#b do
		r[i]=0
	end
	--multiply each digit by every digit
	--starting from the right
	for i=#a,1,-1 do
		for j=#b,1,-1 do
			local p=i+j
			--add the product to the correct position
			r[p]+=a[i]*b[j]
		end
	end
	--handle carries from right to left
	for i=#r,2,-1 do
		r[i-1]+=flr(r[i]/10)
		r[i]%=10
	end
	--remove leading zeroes
	while #r>1 and r[1]==0 do
		deli(r,1)
	end
	return r
end
function arr_sub(a,b)--subtraction
	-- result array
	local r={}
	local borrow=0
	local i=#a
	local j=#b
	-- subtract digits from right to left
	while i>0 do
		local n=a[i]-(j>0 and b[j] or 0)-borrow
		-- borrow from the next digit if needed
		if n<0 then
			n+=10
			borrow=1
		else
			borrow=0
		end
		add(r,n)
		i-=1
		j-=1
	end
	-- reverse result
	for i=1,#r\2 do
		r[i],r[#r-i+1]=r[#r-i+1],r[i]
	end
	-- remove leading zeroes
	while #r>1 and r[1]==0 do
		deli(r,1)
	end
	return r
end

function arr_greater_equal(a,b)--is a>=b?
	-- more digits means bigger number
	if #a>#b then
		return true
	elseif #a<#b then
		return false
	end
	-- same number of digits
	-- compare from left to right
	for i=1,#a do
		if a[i]>b[i] then
			return true
		elseif a[i]<b[i] then
			return false
		end
	end
	-- numbers are equal
	return true
end

function copy_list(t)
  local out={}
  for i=1,#t do
    out[i]=t[i]
  end
  return out
end

--fade stuff
--initiate a pause on all player updates until fade is over
function trn_state(fn)--transition state
	init_fade()
	new_fn = fn
	_upd=upd_fade_pause
end
--for trn_state 
function upd_fade_pause()--don't call directly
	if fade_state==2 then
		_upd=new_fn
	end
end

function init_fade()
	fade_tmr=0
	fade_state=1
	fade_r=0
	finc,famt=40,160
end

function fade_tmr_upd()
	fade_tmr+=1
	if fade_tmr>3 then
		fade_state+=1
		fade_tmr=0
	end
end

function drw_and_upd_fade()
	--update fade
	
	if fade_state==1 then
		fade_r=min(fade_r+finc,famt)
		if fade_r==famt then
			fade_tmr_upd()
		end
	elseif fade_state==2 then
		fade_tmr_upd()
	--fade in
	elseif fade_state==3 then
		fade_r=max(fade_r-finc,0)
		if fade_r==0 then
			fade_tmr+=1
			if fade_tmr>12 then
				fade_state=0
			end
		end
	end
	--draw fade
	if fade_r>0 then
		if fade_state==1 then
			rrectfill(0,0,fade_r,128,0,0)
		else
			rrectfill(famt-fade_r,0,famt,128,0,0)
		end
	end
end

--do not use a changing
--value for a silly boi
function lerp(a,b,t)
	return a+(b-a)*t
end


function easeinquad(t)
	return t*t
end

function easeoutquad(t)
	t-=1
	return 1-t*t
end

function easeoutquart(t)
	t-=1
	return 1-t*t*t*t
end

function brdr_rect(_x,_y,_w,_h,_r,_ci,_co)
	rrectfill(_x,_y,_w,_h,_r,_ci)
	rrect(_x,_y,_w,_h,_r,_co)
end

-->8
--starfield

--starfield
function draw_starfield()
	scols={6,13,1}--star colors
	for i=1,#starx do
		local scol=scols[1]
		
		if starspd[i] < 1 then
			scol=scols[3]
		elseif starspd[i] < 1.5 then
			scol=scols[2]
		end
		
		if starspd[i] <= 1.5 then
			pset(starx[i],stary[i],scol)
			else
			line(starx[i],stary[i],starx[i]+1,stary[i],scol)
		end
		
	end
end

function animatestars()
	for i=1,#starx do
		local _starx=starx[i]
		_starx-=starspd[i]
		if _starx<0 then
			_starx+=128
		end
		starx[i]=_starx
	end
end

--particles
function add_fx(x,y,die,dx,dy,grav,grow,shrink,r,c_table,shwave)
    local fx={
        x=x,
        y=y,
        t=0,
        die=die,
        dx=dx,
        dy=dy,
        grav=grav,
        grow=grow,
        shrink=shrink,
        r=r,
        c=0,
        c_table=c_table,
        shwave=shwave
    }
    add(effects,fx)
end

function update_fx()
 for fx in all(effects) do
  --lifetime
  fx.t+=1
  if fx.t>fx.die then del(effects,fx) end

  --color depends on lifetime
  if fx.t/fx.die < 1/#fx.c_table then
      fx.c=fx.c_table[1]

  elseif fx.t/fx.die < 2/#fx.c_table then
      fx.c=fx.c_table[2]

  elseif fx.t/fx.die < 3/#fx.c_table then
      fx.c=fx.c_table[3]

  else
      fx.c=fx.c_table[4]
  end

  --physics
  if fx.grav then fx.dy+=.5 end
  if fx.grow then fx.r+=.1 end
  if fx.shrink then fx.r-=.1 end
		if fx.shwave then fx.r+=1 end
  --move
  fx.x+=fx.dx
  fx.y+=fx.dy
 end
end

function draw_fx()
 for fx in all(effects) do
  --draw pixel for size 1, draw circle for larger
  if fx.r<=1 then
      pset(fx.x,fx.y,fx.c)
  else
  	 circfill(fx.x,fx.y,fx.r,fx.c)
  	 
  end
 end
end

-- fire effect
--dx/dy should be mults of -+.5
function fire(x,y,dx,dy,r,l,c_table)
 for i=0, 1 do
  --settings
  add_fx(
   x+rnd(1)-1/2,--x
   y+rnd(1)-1/2,--y
   l+rnd(l),--die
   dx,--dx
   dy,--dy
   false,--gravity
   false,--grow
   true,--shrink
   r,--radius
   c_table,--color_table
   false--shwave
      
  )
 end
end
__gfx__
00000000000000000000000000000000000000000000000000000000000000000000000000000000000000000000000000000000000000000000000000000000
0000003bbb1000000000000000000000000000000000000000000000000000000000000000000000000000000000000000000000000000000000000000000000
000003bbbbb100000000000000000000000000000000000000000555000000000000000066660555566660000000000000000000000000000000000000000000
00003bbb10bb10000000000000000000000000000000000000005555500000005550000666665555556666000055550066660000000000006666000000000000
0003bbbb100be8000000ddd0000ddd00b3310000b331000000055555566600055555006666655555555666600555555666666005555000066666600000000000
003bbbbbb1008800000d000d00d000d00b3310000b33100000055555666660555555506666655555555666605555555566666655555500666666660000000000
03bbbbbbbb10000000dc100000dc10000b3331000b33310000066556666666555555506666655555555655605555555566556555555550666666660000000000
3bbbbbbbbbb100000ecccc10ccccc100b33333003333310000066556666666555555506666655555555655605555555566556555555550666666660000000000
3bbbf4bbf4bb1000ecccccccccccc100b33333333333310000006556666666555555500666665555556665505555555566566555555550666666660600000000
3bbbf4bbf4bb1000eccc65ccc65cc1000b33f4333f43100000056655666660655555000666665555566660500555555665566555555550066666600600000000
3bbbbbe8bbbb10000ecc65ccc65c1000b333f4333f43310000555656666606555550006666655555556666500555550055660055555560006666006600000000
03bbbb888bbb10000ecccccccccc1000b33333333333310005555666666665555555506666555555555666550555555656666055555066006666666000000000
03bbbb888bb100000ecccccc6ccc1000b33333333633310005555566666665555555555666555555556566655555555556666655555506666666600000000000
03bbbbbbbbb100000ecccccccccc10000b3333666333100055555566666655555555065566555555555566655555555566666555555550666666600000000000
003bbbb66b10000000ecccccccc1000000b333333331000055555566666655555555665565555555555566655555555556666555555550666666660000000000
0003bbbbb1000000000eccccc1000000000b33333310000055555566666555555555666665555555555666655555555556666555555550666666660000000000
1000100000c33c0000000000002e2200003333000000000000000000000003100000000000000000000000000000000000000000000000000000000000000000
010100000cc6cc60000066500228285003bab3500000000000000000000003100000000000000000000000000000000000000000000000000000000000000000
00100000c3ccc3c606506d5022822285333ba335009a950000666000316631000000000000000000000000000000000000000000000000000000000000666000
00000000c3cc33c60d5055002e2228e53b3b33b509a9a95006000600331316000000000000000000000000000000000000000000000000000000000000660000
00000000c36c36c600000065822e82253ba3bab509a9995006000600033316000000000000000000000000000000000000000000000000000000000055566666
00000000c33cccc600d650008228228533b33b3509a9a95006000600063106000000000000000000000000000000000000000000000000000000000055566660
000000000ccc33600065065002822e5003333350009a950000666000006660000000000000000000000000000000000000000000000000000000000055566600
00000000006666000000000000555500005555000000000000000000000000000000000000000000000000000000000000000000000000000000000000000000
00000000000000000000000000000000000000000000000000000000000000000000000000000000000000000000000000000000000000000000000000000000
0000000002b0000000000000000000004f04f0000000000000000000000000000000000000000000000000000000000000000000000000000000000000000000
00000000222b0000000000000444440040f40f000ddddd0000000000d000000000000000cc0000000000000c8d330000282828000000999a0000aa0000ccc000
1cccdd008222222d1dddcc00844411404f040f00ddddd1d0000008d70dddddd0840000000c1cccf00cc00cc00bdbb0300288800009ac9000089999a00ddddd00
8cc77cd0223232008ddd77c0049944144004f0008dccd1d0490cccdd0dd22dcd044494c000c11ccfcccccce033939323028cc000899dc99a9999cc9ad78827d0
1c7ccccc8222222d1d77ddd084449440841914408d66d1d044c0000008dddddc0494444400cccfccccdccdc0bbbbbbbb028880009aa9d000089999a00ddddd00
000000000000000000dddd000444440049449400ddddd1d0000cccd70d1ddd1d8400d0000cc0f0008dd8dd0003003000282828000000999a0000aa0000000000
00000000000000000000000000000000000000000ddddd00000008dd0000000000000dd0cc000000000000000000000000000000000000000000000000000000
00000000000000000000000000000000000000000000000000000000000000000000000000000000000000000000000000000000000000000000000000000000
00000000000000000000000000000000000000000000000000000000000000000000000000000000000000000000000000000000000000000000000000000000
00000000000000000000000000000000000000000000000000000000000000000000000000000000000000000000000000000000000000000000000000000000
00000000000000000066000000000000000000000000000000000000000000000000000000000000000000000000000000000000000000000000000000000000
00000000000000666666000000000000000000000000000000000000000000000000000000000000000000000000000000000000000000000000000000000000
00000000006666677766000000000000000000000000000000000000000000000000000000000000000000000000000000000000000000000000000000000000
00000000666777777760000000000000000000000000000000000000000000000000000000000000000000000000000000000000000000000000000000000000
00000666677777777760000000000000000000000000000000000000000000000000000000000000000000000000000000000000000000000000000000000000
00066677777777777760006666000000000000000000000000000000000000000000000000000000000000000000000000000000000000000000000000000000
00667777777777777760666777666660000000000000000000000000000000000000000000000000000000000000000000000000000000000000000000000000
06677777777777777766677777777766600000000000000000000000000000000000000000000000000000000000000000000000000000000000000000000000
06777777777777776677777777777777666600000000000000000000000000000000000000000000000000000000000000000000000000000000000000000000
66777777777711667777777777777777777666000000000000000000000000000000000000000000000000000000000000000000000000000000000000000000
67777777771116677777717777777777777766000000000000000000000000000000000000000000000000000000000000000000000000000000000000000000
67777777711766777777711777777777777660000000000000000000000000000000000000000000000000000000000000000000000000000000000000000000
67777771117677777777771117777777766000000000000000000000000000000000000000000000000000000000000000000000000000000000000000000000
67777711776777777777777711777777660000000000000000000000000000000000000000000000000000000000000000000000000000000000000000000000
67777177766777771777777771177776600000000000000000000000000000000000000000000000000000000000000000000000000000000000000000000000
67777777667777777177777777777766000000000000000000000000000000000000000000000000000000000000000000000000000000000000000000000000
66777776677777777117777777777660000000000000000000000000000000000000000000000000000000000000000000000000000000000000000000000000
06777776777777777711777777776600000000000000000000000000000000000000000000000000000000000000000000000000000000000000000000000000
06777766777777777771177777760000000000000000000000000000000000000000000000000000000000000000000000000000000000000000000000000000
06677767777717777777777777600000000000000000000000000000000000000000000000000000000000000000000000000000000000000000000000000000
00677667777771777777777776000000000000000000000000000000000000000000000000000000000000000000000000000000000000000000000000000000
00677677777777177777777760000000000000000000000000000000000000000000000000000000000000000000000000000000000000000000000000000000
00667677777777717777777660000000000000000000000000000000000000000000000000000000000000000000000000000000000000000000000000000000
00067677777777771777776600000000000000000000000000000000000000000000000000000000000000000000000000000000000000000000000000000000
00066677777777777777766600000000000000000000000000000000000000000000000000000000000000000000000000000000000000000000000000000000
00006777777777777777667600000000000000000000000000000000000000000000000000000000000000000000000000000000000000000000000000000000
00006777777777777776677600000000000000000000000000000000000000000000000000000000000000000000000000000000000000000000000000000000
00006777777777777776777600000000000000000000000000000000000000000000000000000000000000000000000000000000000000000000000000000000
00006777777777777766766600000000000000000000000000000000000000000000000000000000000000000000000000000000000000000000000000000000
00006667777777777766660000000000000000000000000000000000000000000000000000000000000000000000000000000000000000000000000000000000
00006666677777777666000000000000000000000000000000000000000000000000000000000000000000000000000000000000000000000000000000000000
00000066666777776660000000000000000000000000000000000000000000000000000000000000000000000000000000000000000000000000000000000000
00000006666677776000000000000000000000000000000000000000000000000000000000000000000000000000000000000000000000000000000000000000
00000006660667766000000000000000000000000000000000000000000000000000000000000000000000000000000000000000000000000000000000000000
00000000000006660000000000000000000000000000000000000000000000000000000000000000000000000000000000000000000000000000000000000000
00000000000000000000000000000000000000000000000000000000000000000000000000000000000000000000000000000000000000000000000000000000
00000000000000000000000000000000000000000000000000000000000000000000000000000000000000000000000000000000000000000000000000000000
00000000000000000000000000000000000000000000000000000000000000000000000000000000000000000000000000000000000000000000000000000000
00000000000000000000000000000000000000000000000000000000000000000000000000000000000000000000000000000000000000000000000000000000
00000000000000000000000000000000000000000000000000000000000000000000000000000000000000000000000000000000000000000000000000000000
00000000000000000000000000000000000000000000000000000000000000000000000000000000000000000000000000000000000000000000000000000000
00000000000000000000000000000000000000000000000000000000000000000000000000000000000000000000000000000000000000000000000000000000
00000000000000000000000000000000000000000000000000000000000000000000000000000000000000000000000000000000000000000000000000000000
00000000000000000000000000000000000000000000000000000000000000000000000000000000000000000000000000000000000000000000000000000000
00000000000000000000000000000000000000000000000000000000000000000000000000000000000000000000000000000000000000000000000000000000
00000000000000000000000000000000000000000000000000000000000000000000000000000000000000000000000000000000000000000000000000000000
00000000000000000000000000000000000000000000000000000000000000000000000000000000000000000000000000000000000000000000000000000000
00000000000000000000000000000000000000000000000000000000000000000000000000000000000000000000000000000000000000000000000000000000
00000000000000000000000000000000000000000000000000000000000000000000000000000000000000000000000000000000000000000000000000000000
00000000000000000000000000000000000000000000000000000000000000000000000000000000000000000000000000000000000000000000000000000000
00000000000000000000000000000000000000000000000000000000000000000000000000000000000000000000000000000000000000000000000000000000
00000000000000000000000000000000000000000000000000000000000000000000000000000000000000000000000000000000000000000000000000000000
00000000000000000000000000000000000000000000000000000000000000000000000000000000000000000000000000000000000000000000000000000000
00000000000000000000000000000000000000000000000000000000000000000000000000000000000000000000000000000000000000000000000000000000
00000000000000000000000000000000000000000000000000000000000000000000000000000000000000000000000000000000000000000000000000000000
00000000000000000000000000000000000000000000000000000000000000000000000000000000000000000000000000000000000000000000000000000000
00000000000000000000000000000000000000000000000000000000000000000000000000000000000000000000000000000000000000000000000000000000
00000000000000000000000000000000000000000000000000000000000000000000000000000000000000000000000000000000000000000000000000000000
00000000000000000000000000000000000000000000000000000000000000000000000000000000000000000000000000000000000000000000000000000000
00000000000000000000000000000000000000000000000000000000000000000000000000000000000000000000000000000000000000000000000000000000
00000000000000000000000000000000000000000000000000000000000000000000000000000000000000000000000000000000000000000000000000000000
77777777777777777777777777777777777777777777777777777777777777777777777777777777777777770057777777000000000000000000000000000000
77777777777777777777777777777775557777777777777777777777777777777777777777777777777777770057777777000000000000000000000000000000
57777777777777757777777777777750005777777777777777777777777777755777777777777770777777770057777777000000000000000000000000000000
57777775777777505777777557777750000577777777777777777777777775505777777557777700577777700057777777000000000000000000000000000000
05777750577755005777775005777500000057777777775555777777777750000577775000577700577777000057777777000000000000000000000000000000
05777500055500000577750005777500000005777777750000577777775500000577750000577000057770000057777777000000000000000000000000000000
00577500000000000577500000575000000000577775000000057777750000000057750000057000057700000057777777000000000000000000000000000000
00575000000000000057500000000000000000007750000000005777000000000000000000000000005700000057777777000000000000000000000000000000
00000000000000000000000000000000000000000000000000000000000000000000000000000000000000000057777777000000000000000000000000000000
00000000000000000000000000000007770000000000000000000000000000000000000000000000000000000057777777700000000000000000000000000000
70000000000000070000000000000077777000000000000000000000000000077000000000000007000000000005777777700000000000000000000000000000
70000007000000777000000770000077777700000000000000000000000007777000000770000077700000070005777777700000000000000000000000000000
77000077700077777000007777000777777770000000007777000000000077777700007777700077700000770005777777700000000000000000000000000000
77000777777777777700077777000777777777000000077777700000007777777700077777700777770007770005777777700000000000000000000000000000
77700777777777777700777777707777777777700007777777770000077777777770077777770777770077770005777777700000000000000000000000000000
77707777777777777770777777777777777777770077777777777000777777777777777777777777777077770005777777700000000000000000000000000000
00000000000000000000000000000000000000000000000000000000000000000000000000000000000000000005777777700000000000000000000000000000
00000000000000000000000000000000000000000000000000000000000000000000000000000000000000000005777777770000000000000000000000000000
00000000000000000000000000000000000000000000000000000000000000000000000000000000000000000000577777770000000000000000000000000000
00000000000000000000000000000000000000000000000000000000000000000000000000000000000000000000577777777000000000000000000000000000
00000000000000000000000000000000000000000000000000000000000000000000000000000000000000000000057777777000000000000000000000000000
00000000000000000000000000000000000000000000000000000000000000000000000000000000000000000000057777777700000000000000000000000000
00000000000000000000000000000000000000000000000000000000000000000000000000000000000000000000005777777700000000000000000000000000
00000000000000000000000000000000000000000000000000000000000000000000000000000000000000000000005777777770000000000000000000000000
